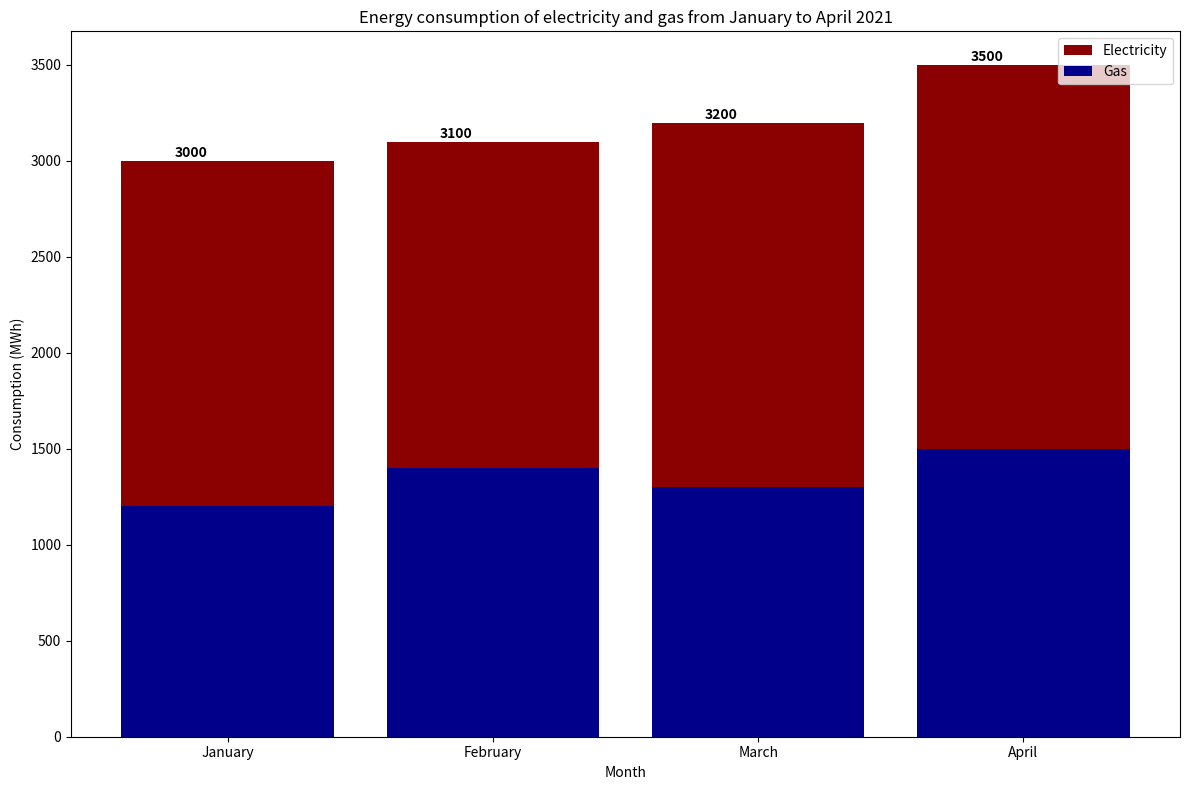

This figure's Python source: (Note: this script raises an exception after producing the figure.)

import matplotlib.pyplot as plt
plt.figure(figsize=(12, 8))
ax = plt.subplot()
plt.title('Energy consumption of electricity and gas from January to April 2021')
ax.set_xlabel('Month')
ax.set_ylabel('Consumption (MWh)')
x = ["January", "February", "March", "April"]
y1 = [1800, 1700, 1900, 2000]
y2 = [1200, 1400, 1300, 1500]

plt.xticks(range(len(x)), x)
ax.bar(x, y1, label='Electricity', bottom=y2, color='darkred')
ax.bar(x, y2, label='Gas', color='darkblue')

for i in range(len(x)):
    plt.text(x=i-0.2, y=y1[i]+y2[i]+20, s="{}".format(y1[i]+y2[i]), color='black', fontsize=10, fontweight='bold')

plt.legend(loc='upper right')
plt.tight_layout()
plt.savefig('Bar Chart/png/549.png')
plt.clf()
